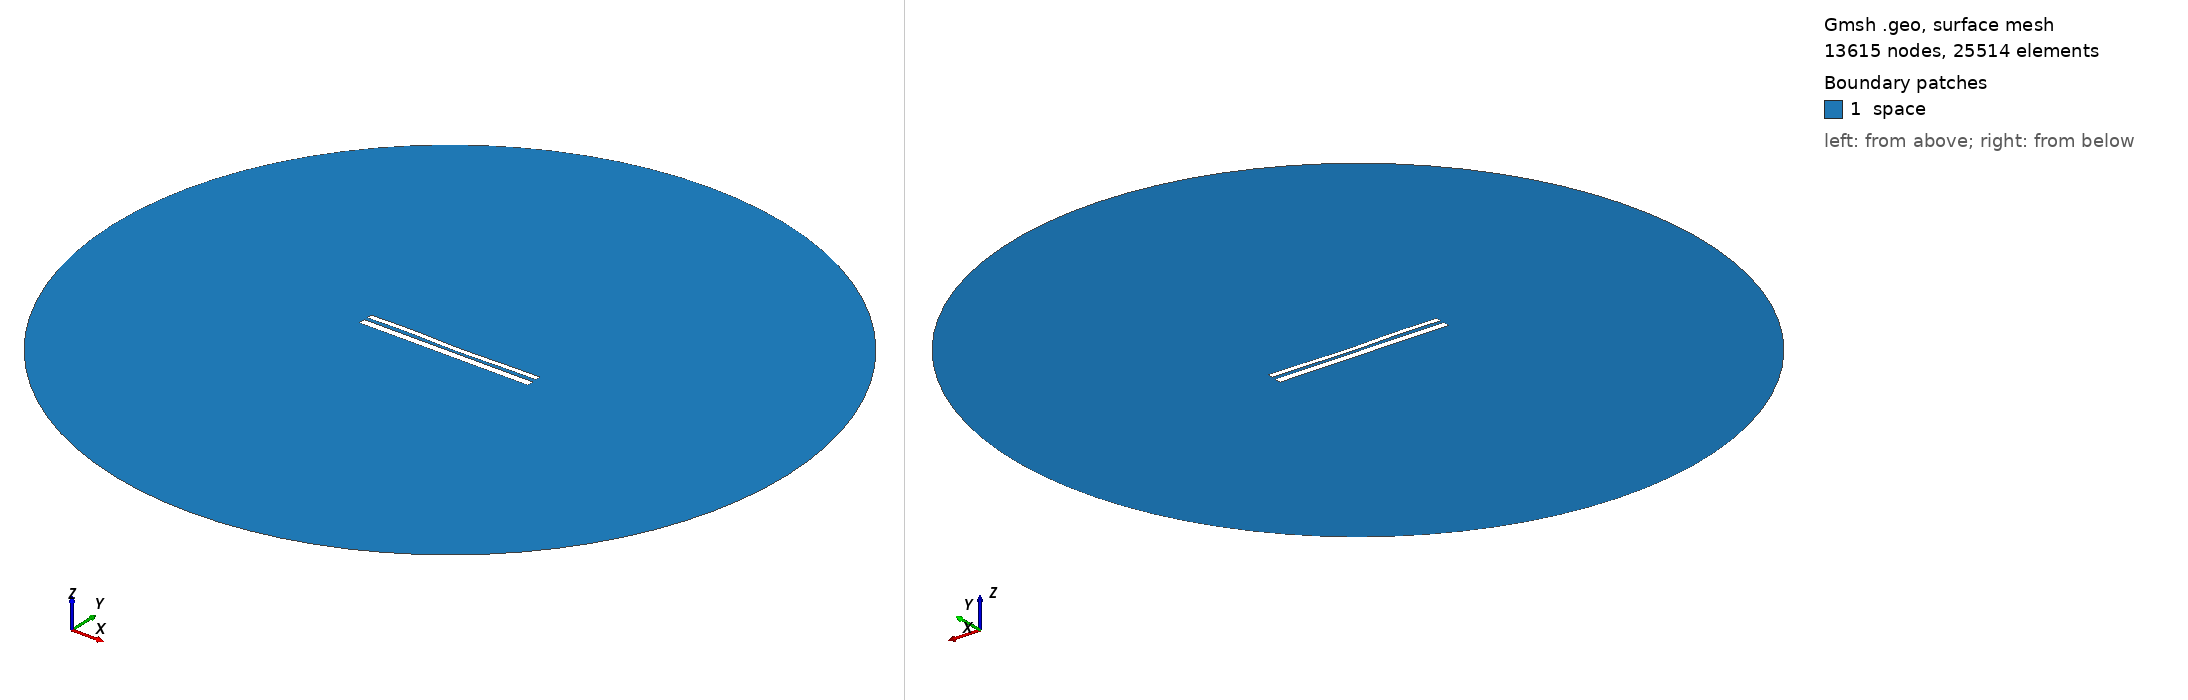

Gmsh geometry script, surface-meshed: 13615 nodes, 25514 surface elements. Boundary patches (legend numbers): 1 space. Left view from above one corner, right view from below the opposite corner. Legend entries are the model's physical surfaces. The drawing asked Gmsh for element sizes between 1% and 20% of the model's largest extent; the script's own settings can give other sizes.

=== 10275.geo (drawn) ===
//---------------------------------------
// Geometry kernel
//---------------------------------------

SetFactory("OpenCASCADE");



//---------------------------------------
// Parameters of the geometry
//---------------------------------------

// Overetch of the upper plate
overetch = 0.375;

// Distance between the plates
distance = 1.75;

// Discretization over the x axis (for the deformation)
nx = 50; 

// Length of the plate
L = 100 - overetch; 

// Number of modes
n = 4; 

// 1st mode coefficient
coeff(1) = 0.0;
beta(1) = 0.596864 * 3.1415926535 / L;

// 2nd mode coefficient
coeff(2) = -0.15;
beta(2) = 1.49418 * 3.1415926535 / L;

// 3rd mode coefficient
coeff(3) = 0.15;
beta(3) = 2.50025 * 3.1415926535 / L;

// 4th mode coefficient
coeff(4) = 0.15;
beta(4) = 3.49999 * 3.1415926535 / L;



//---------------------------------------
// Upper plate (deformed rectangle)
//---------------------------------------

// Coordiantes of the upper plate
xmin = -50;
xmax = 50 - overetch;

// Height of the upper plate
yheight = 4 - 2 * overetch;

// Indexes of the points
UpperID[] = {};
LowerID[] = {};
LeftID[] = {};
RightID[] = {};

// Point index
p = 1;

// Horizontal edges
For i In {1:nx}
    x = xmin + (i-1)*(xmax - xmin)/(nx-1);

    y_bottom = distance / 2 + overetch;
    For j In {1:n}
        C = (Cosh(beta(j)*L) + Cos(beta(j)*L)) / (Sinh(beta(j)*L) + Sin(beta(j)*L));
        y_bottom  = y_bottom + coeff(j) * (Cosh(beta(j)*(x+50)) - Cos(beta(j)*(x+50)) - C * (Sinh(beta(j)*(x+50)) - Sin(beta(j)*(x+50))));
    EndFor

    y_top = y_bottom + yheight;

    Point(p) = {x, y_top, 0, 1.0};
    UpperID[i] = p;
    p = p + 1;

    Point(p) = {x, y_bottom, 0, 1.0};
    LowerID[i] = p;
    p = p + 1;
EndFor

// Create point lists
UpperPts[] = {}; LowerPts[] = {};
For i In {1:nx}
  UpperPts[] += {UpperID[i]};
  LowerPts[] += {LowerID[i]};
EndFor

// Build splines
Spline(1) = {UpperPts[]};
Spline(2) = {LowerPts[]};
Line(3) = {LowerPts[nx-1], UpperPts[nx-1]};
Line(4) = {LowerPts[0], UpperPts[0]};

// Build the plane surface
Curve Loop(1) = {2, 3, -1, -4};
Plane Surface(1) = {1};



//---------------------------------------
// Lower plate (rectangle)
//---------------------------------------

// Vertices
Point(1001) = {-50, -1, 0, 1.0};
Point(1002) = { 50, -1, 0, 1.0};
Point(1003) = { 50,  -5, 0, 1.0};
Point(1004) = {-50,  -5, 0, 1.0};

// Edges
Line(5) = {1001, 1002};
Line(6) = {1002, 1003};
Line(7) = {1003, 1004};
Line(8) = {1004, 1001};

// Plane surface
Line Loop(2) = {5, 6, 7, 8};
Plane Surface(2) = {2}; 



//---------------------------------------
// Outer (fictious) boundary
//---------------------------------------

// Points
Point(1005) = {0, 0, 0};       // Center
Point(1006) = {200, 0, 0};     // Start point
Point(1007) = {0, 200, 0};     // 90 degrees
Point(1008) = {-200, 0, 0};    // 180 degrees
Point(1009) = {0, -200, 0};    // 270 degrees

// Circle arcs (each needs start, center, end)
Circle(9) = {1006, 1005, 1007};
Circle(10) = {1007, 1005, 1008};
Circle(11) = {1008, 1005, 1009};
Circle(12) = {1009, 1005, 1006};

// Plane surface for the entire domain
Curve Loop(3) = {9, 10, 11, 12};
Surface(3) = {3};

// Subtract the plates from the whole domain to obtain the actual domain where we want to solve the equations
BooleanDifference{ Surface{3}; Delete; }{ Surface{1}; Surface{2}; Delete; }




//---------------------------------------
// Transfinite Lines/Curves
//---------------------------------------

// Set the number of points on the boundaries
r = 7;

// Plates
Transfinite Curve {1, 2} = 50*r Using Progression 1;
Transfinite Curve {3, 4} = 2*r Using Progression 1;
Transfinite Line {5, 7} = 50*r Using Progression 1;
Transfinite Line {6, 8} = 2*r Using Progression 1;

// Outer boundary
Transfinite Line {9, 10, 11, 12} = 20 Using Progression 1;



//---------------------------------------
// Physical groups
//---------------------------------------                

// Physical curves (boundaries)
Physical Line("force_segment", 10) = {2};
Physical Line("upper_plate", 11) = {1, 3, 4};
Physical Line("lower_plate", 12) = {5, 6, 7, 8};
Physical Line("boundary", 20) = {9, 10, 11, 12};

// Physical Surfaces
Physical Surface("space", 30) = {3};



//---------------------------------------
// 6. Generate the Mesh
//---------------------------------------

// 2D mesh generation
Mesh 2;
